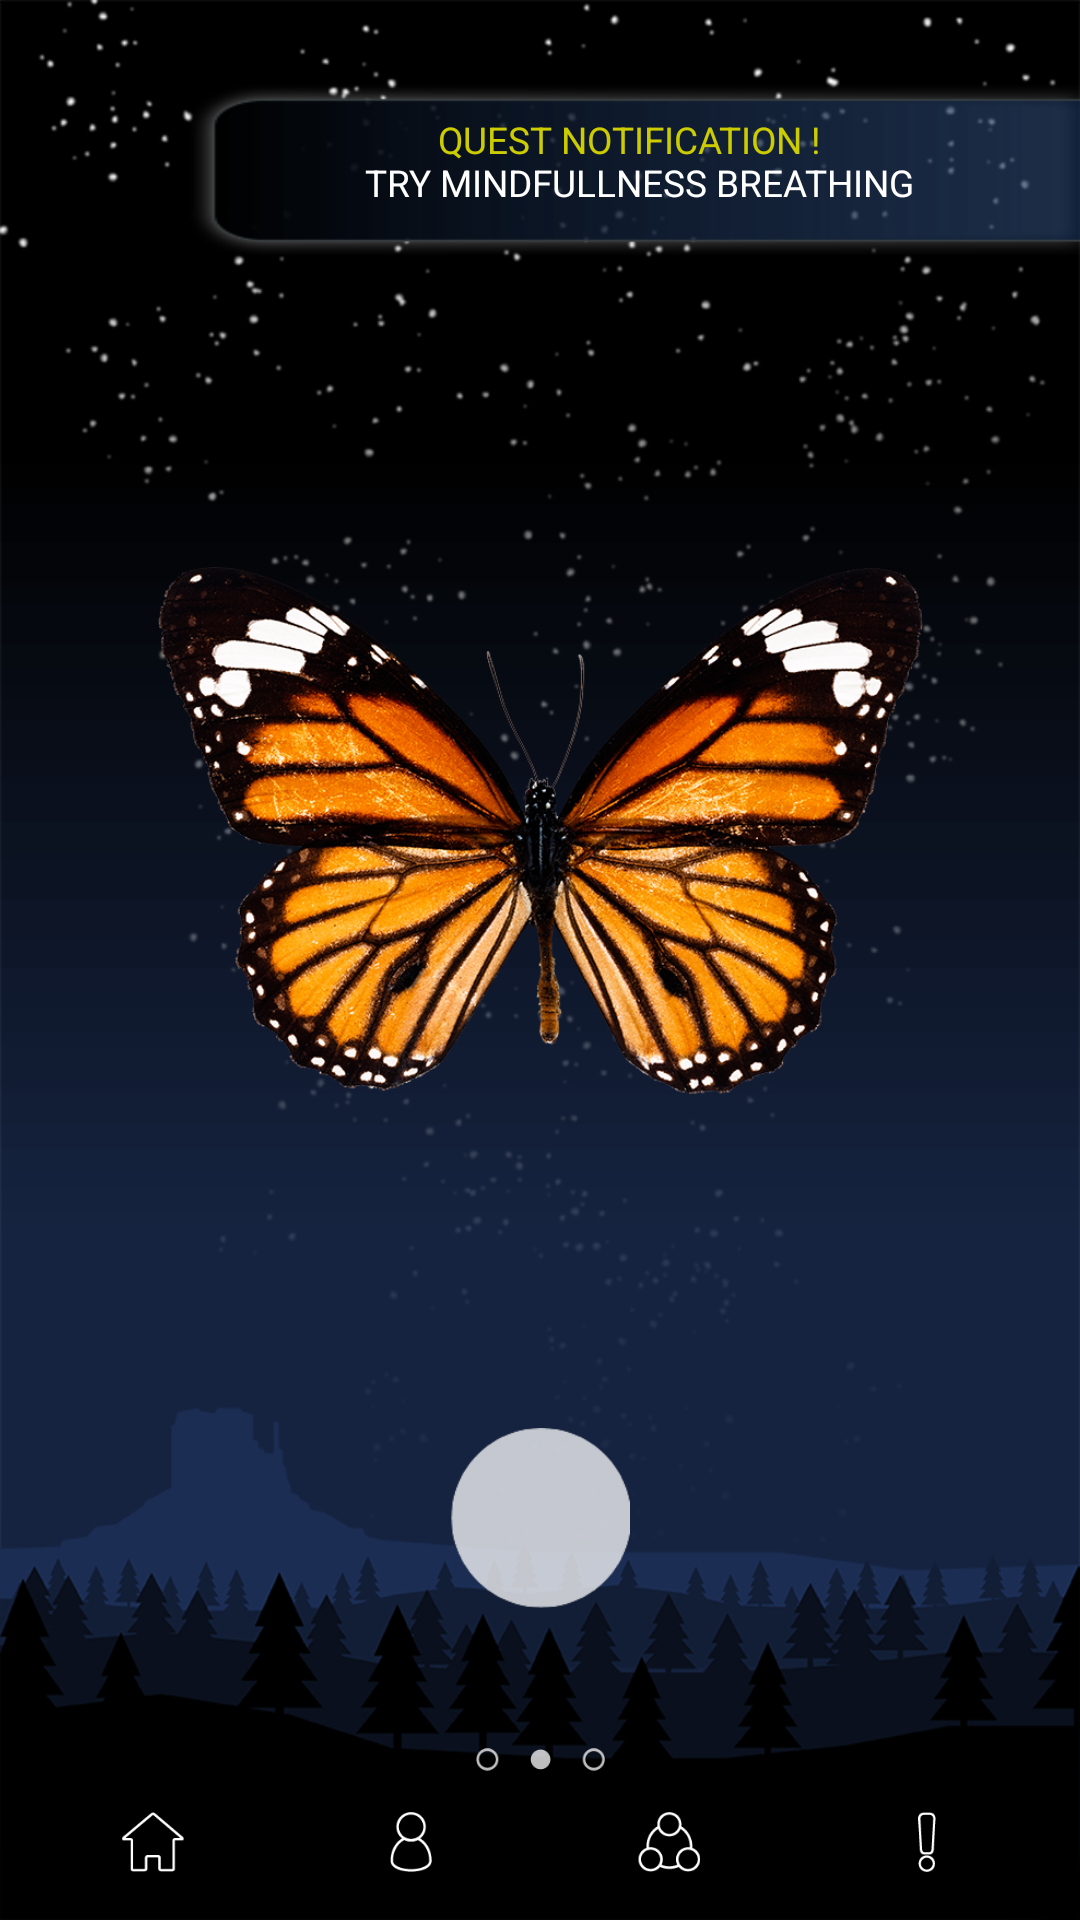

Produce the Android XML layout that renders to this screen, including the resource entries it uses.
<!-- AndroidManifest.xml: application theme AppTheme -->
<!-- res/layout/activity_home_screen.xml -->
<?xml version="1.0" encoding="utf-8"?>
<android.support.constraint.ConstraintLayout
    xmlns:android="http://schemas.android.com/apk/res/android"
    xmlns:app="http://schemas.android.com/apk/res-auto"
    xmlns:tools="http://schemas.android.com/tools"
    android:layout_width="match_parent"
    android:layout_height="match_parent"
    android:background="@drawable/background"
    tools:context=".HomeScreen"
    android:id="@+id/speck_holder_cl">

    <ImageView
        android:id="@+id/user_butterfly_imageView"
        android:layout_width="255dp"
        android:layout_height="234dp"
        android:layout_marginStart="8dp"
        android:layout_marginTop="160dp"
        android:layout_marginEnd="8dp"
        app:layout_constraintEnd_toEndOf="parent"
        app:layout_constraintStart_toStartOf="parent"
        app:layout_constraintTop_toTopOf="parent"
        app:srcCompat="@drawable/orange_butterfly_image" />

    <ImageButton
        android:id="@+id/pop_up_buttons_button"
        android:layout_width="60dp"
        android:layout_height="60dp"
        android:layout_marginStart="8dp"
        android:layout_marginEnd="8dp"
        android:layout_marginBottom="104dp"
        android:background="#00000000"
        android:scaleType="fitCenter"
        app:layout_constraintBottom_toBottomOf="parent"
        app:layout_constraintEnd_toEndOf="parent"
        app:layout_constraintStart_toStartOf="parent"
        app:srcCompat="@drawable/menu_button_filled" />

    <ImageView
        android:id="@+id/three_dots_middle"
        android:layout_width="43dp"
        android:layout_height="19dp"
        android:layout_marginStart="8dp"
        android:layout_marginEnd="8dp"
        android:layout_marginBottom="8dp"
        app:layout_constraintBottom_toTopOf="@+id/include"
        app:layout_constraintEnd_toEndOf="parent"
        app:layout_constraintStart_toStartOf="parent"
        app:srcCompat="@drawable/dots_middle" />

    <include
        android:id="@+id/include"
        layout="@layout/bottom_menu_bar"
        android:layout_width="match_parent"
        android:layout_height="wrap_content"
        android:layout_marginStart="8dp"
        android:layout_marginEnd="8dp"
        android:layout_marginBottom="16dp"
        app:layout_constraintBottom_toBottomOf="parent"
        app:layout_constraintEnd_toEndOf="parent"
        app:layout_constraintHorizontal_bias="0.0"
        app:layout_constraintStart_toStartOf="parent" />

    <ImageButton
        android:id="@+id/ar_game_button"
        android:layout_width="60dp"
        android:layout_height="60dp"
        android:layout_marginStart="8dp"
        android:layout_marginEnd="8dp"
        android:layout_marginBottom="60dp"
        android:background="#00000000"
        android:scaleType="fitCenter"
        android:visibility="invisible"
        app:layout_constraintBottom_toTopOf="@+id/pop_up_buttons_button"
        app:layout_constraintEnd_toStartOf="@+id/guideline4"
        app:layout_constraintStart_toStartOf="parent"
        app:srcCompat="@drawable/ar_button" />

    <ImageButton
        android:id="@+id/quest_button"
        android:layout_width="60dp"
        android:layout_height="60dp"
        android:layout_marginStart="8dp"
        android:layout_marginEnd="8dp"
        android:layout_marginBottom="60dp"
        android:background="#00000000"
        android:scaleType="fitCenter"
        android:visibility="invisible"
        app:layout_constraintBottom_toTopOf="@+id/pop_up_buttons_button"
        app:layout_constraintEnd_toEndOf="parent"
        app:layout_constraintStart_toStartOf="@+id/guideline4"
        app:srcCompat="@drawable/quest_button" />

    <TextView
        android:id="@+id/notification_body_homescreen"
        android:layout_width="297dp"
        android:layout_height="57dp"
        android:layout_alignParentRight="true"
        android:layout_marginTop="28dp"
        android:background="@drawable/notifications_sidebar"
        android:gravity="center_horizontal"
        android:padding="10dp"
        android:text="@string/quest_notification"
        android:textColor="#FFFFFF"
        android:textSize="6pt"
        app:layout_constraintEnd_toEndOf="parent"
        app:layout_constraintTop_toTopOf="parent"

        />


    <android.support.constraint.Barrier
        android:id="@+id/barrier"
        android:layout_width="wrap_content"
        android:layout_height="wrap_content"
        app:barrierDirection="left" />

    <android.support.constraint.Barrier
        android:id="@+id/barrier2"
        android:layout_width="wrap_content"
        android:layout_height="wrap_content"
        app:barrierDirection="left" />

    <android.support.constraint.Guideline
        android:id="@+id/guideline4"
        android:layout_width="wrap_content"
        android:layout_height="wrap_content"
        android:orientation="vertical"
        app:layout_constraintGuide_percent="0.50121653" />

</android.support.constraint.ConstraintLayout>
<!-- res/layout/bottom_menu_bar.xml (included above) -->
<?xml version="1.0" encoding="utf-8"?>
<LinearLayout xmlns:android="http://schemas.android.com/apk/res/android"
    xmlns:app="http://schemas.android.com/apk/res-auto"
    android:layout_width="match_parent"
    android:layout_height="wrap_content"
    android:orientation="horizontal"
    >

    <ImageButton
        android:id="@+id/home_button_bottom_bar"
        android:layout_width="20dp"
        android:layout_height="20dp"
        android:layout_weight="1"
        android:background="#00000000"
        android:scaleType="fitCenter"
        app:srcCompat="@drawable/home_button_unfilled" />

    <ImageButton
        android:id="@+id/profile_button_bottom_bar"
        android:layout_width="20dp"
        android:layout_height="20dp"
        android:layout_weight="1"
        android:background="#00000000"
        android:scaleType="fitCenter"
        app:srcCompat="@drawable/profile_button_unfilled" />

    <ImageButton
        android:id="@+id/community_button_bottom_bar"
        android:layout_width="20dp"
        android:layout_height="20dp"
        android:layout_weight="1"
        android:background="#00000000"
        android:scaleType="fitCenter"
        app:srcCompat="@drawable/community_button_unfilled" />

    <ImageButton
        android:id="@+id/quest_button_bottom_bar"
        android:layout_width="20dp"
        android:layout_height="20dp"
        android:layout_weight="1"
        android:scaleType="fitCenter"
        app:srcCompat="@drawable/quest_button_unfilled"
        android:background="#00000000"
        />
</LinearLayout>
<!-- resources referenced by this layout -->
<resources>
  <!-- drawable ar_button: png bitmap (drawable-v24, 1845 bytes) -->
  <!-- drawable background: png bitmap (drawable-v24, 114654 bytes) -->
  <!-- drawable community_button_unfilled: png bitmap (drawable-v24, 1432 bytes) -->
  <!-- drawable dots_middle: png bitmap (drawable-v24, 1058 bytes) -->
  <!-- drawable home_button_unfilled: png bitmap (drawable-v24, 852 bytes) -->
  <!-- drawable menu_button_filled: png bitmap (drawable-v24, 3563 bytes) -->
  <!-- drawable notifications_sidebar: png bitmap (drawable-v24, 3452 bytes) -->
  <!-- drawable orange_butterfly_image: png bitmap (drawable-v24, 587392 bytes) -->
  <!-- drawable profile_button_unfilled: png bitmap (drawable-v24, 1177 bytes) -->
  <!-- drawable quest_button: png bitmap (drawable-v24, 1391 bytes) -->
  <!-- drawable quest_button_unfilled: png bitmap (drawable-v24, 761 bytes) -->
  <string name="quest_notification"><font fgcolor="#CCCC00">QUEST NOTIFICATION !</font> \n <font fgcolor="#FFFFFF">TRY MINDFULLNESS BREATHING</font></string>
  <style name="AppTheme" parent="Theme.AppCompat.Light.NoActionBar">
          <item name="colorPrimary">@color/colorPrimary</item>
          <item name="colorPrimaryDark">@color/colorPrimaryDark</item>
          <item name="colorAccent">@color/colorAccent</item>
      </style>
  <color name="colorPrimary">#008577</color>
  <color name="colorPrimaryDark">#00574B</color>
  <color name="colorAccent">#D81B60</color>
</resources>
